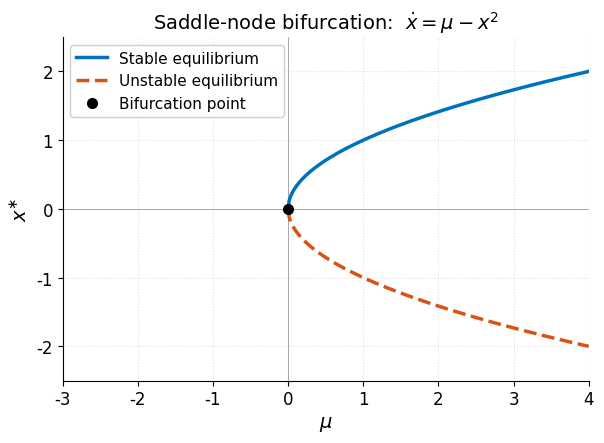
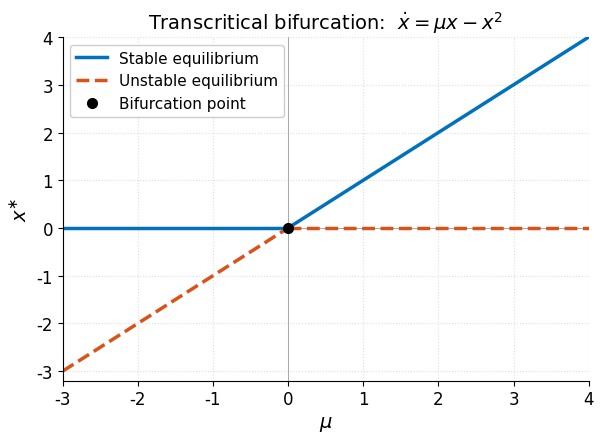
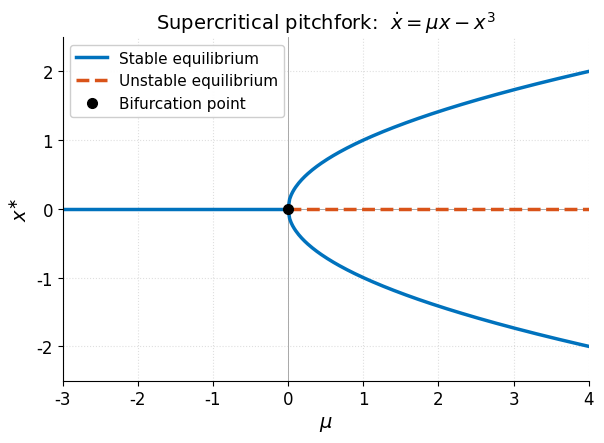

Source code (Python) for these figures, in order:
%matplotlib inline

import matplotlib.pyplot as plt
import numpy as np
from matplotlib.lines import Line2D

# MATLAB default colors
MAT_BLUE = "#0072BD"
MAT_RED  = "#D95319"
LW       = 2.5
FIGSIZE  = (6.2, 4.6)

# Matplotlib rcParams to look like MATLAB
plt.rcParams.update({
    "font.family": "DejaVu Sans",
    "font.size": 12,
    "axes.labelsize": 14,
    "axes.titlesize": 14,
    "legend.fontsize": 11,
    "axes.spines.top": False,
    "axes.spines.right": False,
    "svg.fonttype": "none",  # keep text as text in SVG, editable later
})


def base_axes(ax, title, xlim, ylim):
    ax.axhline(0, color="0.6", linewidth=0.6, zorder=1)
    ax.axvline(0, color="0.6", linewidth=0.6, zorder=1)
    ax.set_xlabel(r"$\mu$")
    ax.set_ylabel(r"$x^{\ast}$")
    ax.set_title(title)
    ax.set_xlim(*xlim)
    ax.set_ylim(*ylim)
    ax.grid(True, linestyle=":", alpha=0.4)


def make_legend(ax):
    handles = [
        Line2D([0], [0], color=MAT_BLUE, lw=LW, label="Stable equilibrium"),
        Line2D([0], [0], color=MAT_RED,  lw=LW, ls="--", label="Unstable equilibrium"),
        Line2D([0], [0], marker="o", color="black", lw=0, markersize=7,
               label="Bifurcation point"),
    ]
    ax.legend(handles=handles, loc="best", framealpha=0.95)


# =========================================================================
# 1) Saddle-node bifurcation:  x_dot = mu - x^2
#    equilibria at x = +/- sqrt(mu) for mu > 0, none for mu < 0
# =========================================================================
fig, ax = plt.subplots(figsize=FIGSIZE)
mu_pos = np.linspace(0, 4, 300)

ax.plot(mu_pos,  np.sqrt(mu_pos), color=MAT_BLUE, lw=LW)
ax.plot(mu_pos, -np.sqrt(mu_pos), color=MAT_RED,  lw=LW, ls="--")
ax.plot(0, 0, "o", color="black", markersize=7, zorder=5)

base_axes(ax,
          title=r"Saddle-node bifurcation:  $\dot{x} = \mu - x^{2}$",
          xlim=(-3, 4), ylim=(-2.5, 2.5))
make_legend(ax)
plt.tight_layout()
plt.savefig("saddle_node_bifurcation.svg",
            format="svg", bbox_inches="tight")
plt.close(fig)

# =========================================================================
# 2) Transcritical bifurcation:  x_dot = mu*x - x^2 = x(mu - x)
#    equilibria: x = 0 and x = mu
#    stability swaps at mu = 0
# =========================================================================
fig, ax = plt.subplots(figsize=FIGSIZE)
mu_neg = np.linspace(-3, 0, 150)
mu_pos = np.linspace(0,  4, 200)

# Branch x = 0
ax.plot(mu_neg, np.zeros_like(mu_neg), color=MAT_BLUE, lw=LW)            # stable
ax.plot(mu_pos, np.zeros_like(mu_pos), color=MAT_RED,  lw=LW, ls="--")   # unstable

# Branch x = mu
ax.plot(mu_neg, mu_neg, color=MAT_RED,  lw=LW, ls="--")                  # unstable
ax.plot(mu_pos, mu_pos, color=MAT_BLUE, lw=LW)                           # stable

ax.plot(0, 0, "o", color="black", markersize=7, zorder=5)

base_axes(ax,
          title=r"Transcritical bifurcation:  $\dot{x} = \mu x - x^{2}$",
          xlim=(-3, 4), ylim=(-3.2, 4))
make_legend(ax)
plt.tight_layout()
plt.savefig("transcritical_bifurcation.svg",
            format="svg", bbox_inches="tight")
plt.close(fig)

# =========================================================================
# 3) Supercritical pitchfork:  x_dot = mu*x - x^3
#    equilibria: x = 0  (stable for mu<0, unstable for mu>0)
#                x = +/- sqrt(mu)  (stable, only for mu>0)
# =========================================================================
fig, ax = plt.subplots(figsize=FIGSIZE)
mu_neg = np.linspace(-3, 0, 150)
mu_pos = np.linspace(0,  4, 200)

# Branch x = 0
ax.plot(mu_neg, np.zeros_like(mu_neg), color=MAT_BLUE, lw=LW)            # stable
ax.plot(mu_pos, np.zeros_like(mu_pos), color=MAT_RED,  lw=LW, ls="--")   # unstable

# Branches x = +/- sqrt(mu), mu > 0, both stable
ax.plot(mu_pos,  np.sqrt(mu_pos), color=MAT_BLUE, lw=LW)
ax.plot(mu_pos, -np.sqrt(mu_pos), color=MAT_BLUE, lw=LW)

ax.plot(0, 0, "o", color="black", markersize=7, zorder=5)

base_axes(ax,
          title=r"Supercritical pitchfork:  $\dot{x} = \mu x - x^{3}$",
          xlim=(-3, 4), ylim=(-2.5, 2.5))
make_legend(ax)
plt.tight_layout()
plt.savefig("pitchfork_bifurcation.svg",
            format="svg", bbox_inches="tight")
plt.close(fig)

print("All three SVGs written to /mnt/user-data/outputs/")
